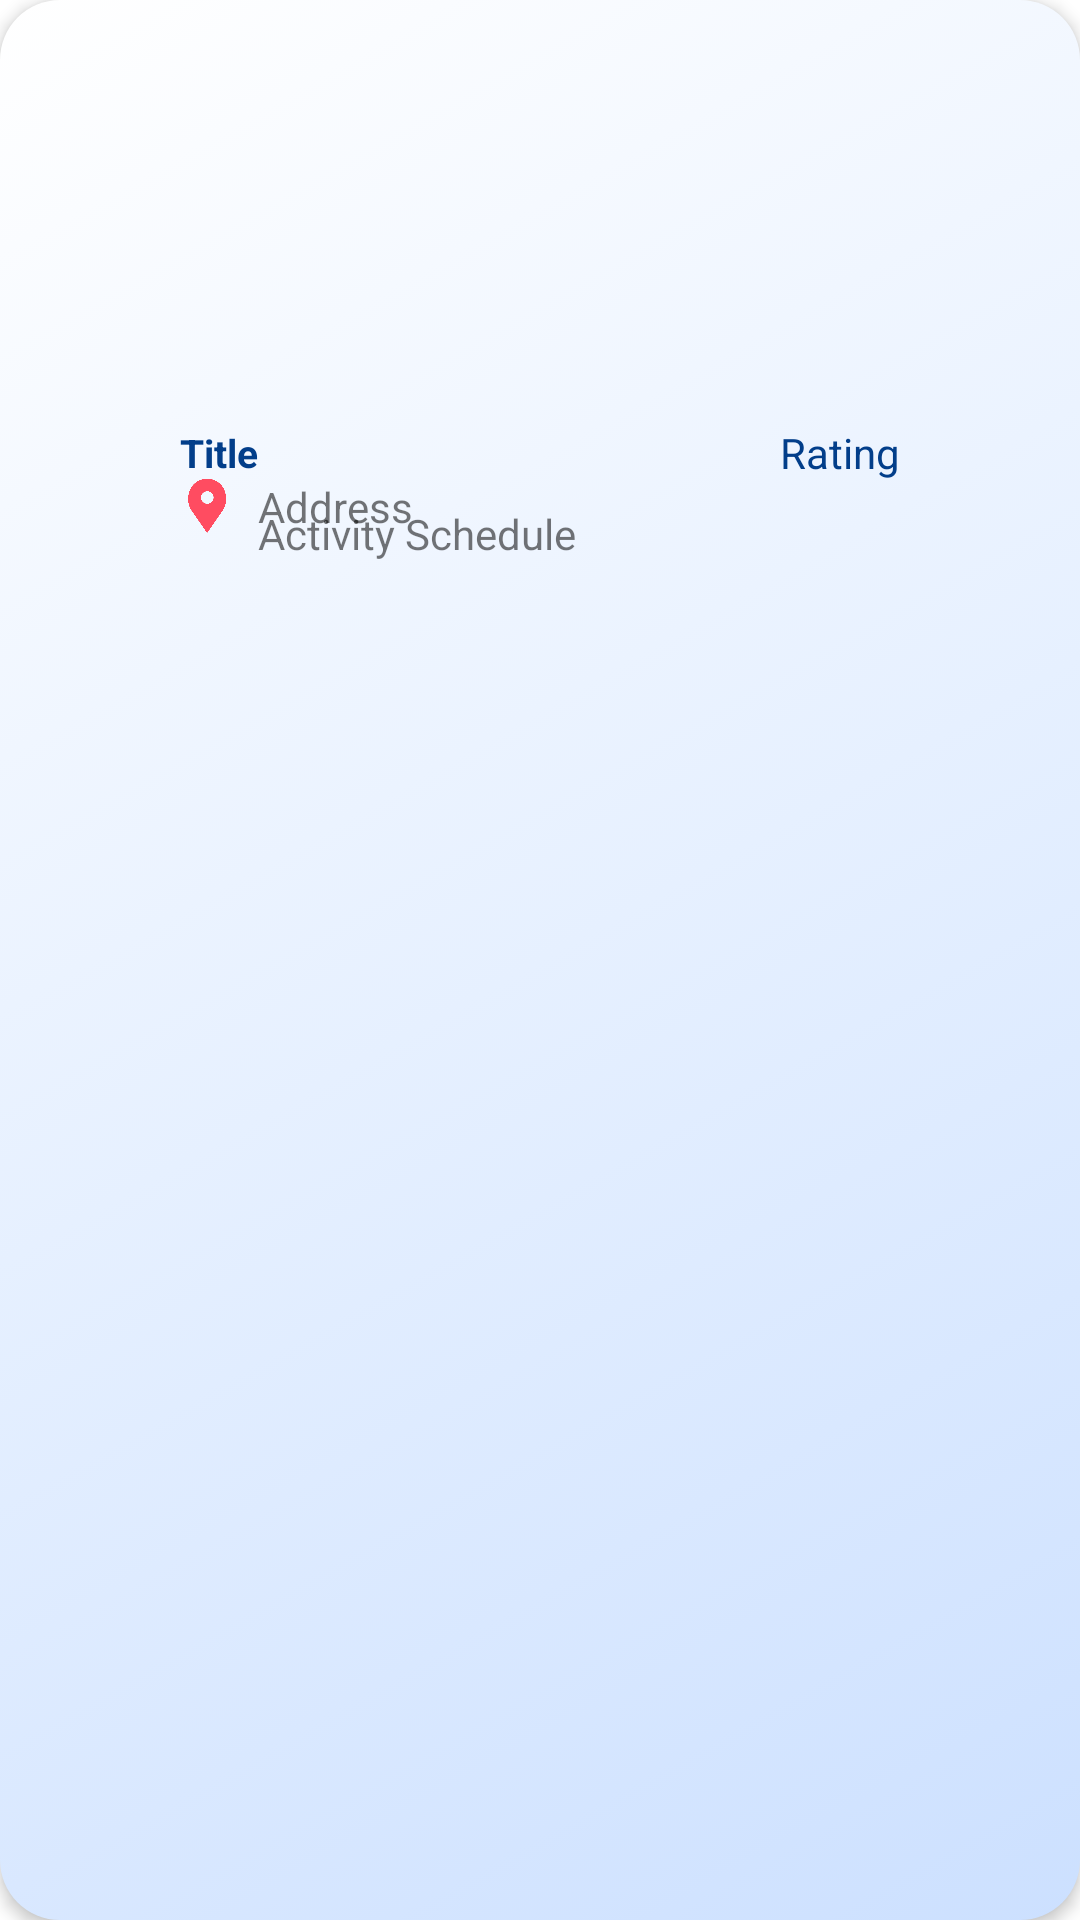

Android layout source for this screen:
<!-- AndroidManifest.xml: application theme Theme.SmuNavigator -->
<!-- res/layout/viewholder_committee.xml -->
<?xml version="1.0" encoding="utf-8"?>
<androidx.constraintlayout.widget.ConstraintLayout xmlns:android="http://schemas.android.com/apk/res/android"
    xmlns:app="http://schemas.android.com/apk/res-auto"
    xmlns:tools="http://schemas.android.com/tools"
    android:layout_width="wrap_content"
    android:layout_height="215dp"
    android:layout_margin="8dp"
    android:background="@drawable/gradient_corner_bg"
    android:elevation="3dp">

    <com.google.android.material.imageview.ShapeableImageView
        android:id="@+id/picC"
        android:layout_width="240dp"
        android:layout_height="130dp"
        android:layout_margin="8dp"
        android:scaleType="centerCrop"
        app:layout_constraintEnd_toEndOf="parent"
        app:layout_constraintStart_toStartOf="parent"
        app:layout_constraintTop_toTopOf="parent"
        app:shapeAppearanceOverlay="@style/ShapeAppearanceOverlay.App.circleIMageView"
        tools:srcCompat="@tools:sample/backgrounds/scenic" />

    <TextView
        android:id="@+id/titleTxt"
        android:layout_width="0dp"
        android:maxLines="2"
        android:ellipsize="end"
        android:layout_height="wrap_content"
        android:layout_marginTop="4dp"
        android:text="@string/title"
        android:textColor="@color/blue_dark"
        android:textSize="13sp"
        android:textStyle="bold"
        app:layout_constraintEnd_toStartOf="@id/imageView7"
        app:layout_constraintStart_toStartOf="@id/picC"
        app:layout_constraintTop_toBottomOf="@+id/picC" />

    <TextView
        android:id="@+id/scoreTxt"
        android:layout_width="wrap_content"
        android:layout_height="wrap_content"
        android:text="@string/rating"
        android:textColor="@color/blue_dark"
        app:layout_constraintTop_toTopOf="@id/titleTxt"
        app:layout_constraintEnd_toEndOf="@id/picC"
        app:layout_constraintBottom_toBottomOf="@id/titleTxt" />

    <ImageView
        android:id="@+id/imageView7"
        android:layout_width="0dp"
        android:layout_height="wrap_content"
        android:layout_marginEnd="8dp"
        app:layout_constraintBottom_toBottomOf="@+id/scoreTxt"
        app:layout_constraintEnd_toStartOf="@+id/scoreTxt"
        app:layout_constraintTop_toTopOf="@id/scoreTxt"
        app:srcCompat="@drawable/star" />

    <ImageView
        android:id="@+id/imageView9"
        android:layout_width="18dp"
        android:layout_height="0dp"
        android:adjustViewBounds="true"
        android:scaleType="fitCenter"
        app:layout_constraintStart_toStartOf="@id/titleTxt"
        app:layout_constraintTop_toBottomOf="@+id/titleTxt"
        app:srcCompat="@drawable/location3"
        app:tint="@color/alert_pink" />

    <TextView
        android:id="@+id/addressTxt"
        android:layout_width="0dp"
        android:layout_height="wrap_content"
        android:layout_marginStart="8dp"
        android:text="Address"
        app:layout_constraintBottom_toBottomOf="@+id/imageView9"
        app:layout_constraintStart_toEndOf="@id/imageView9"
        app:layout_constraintEnd_toEndOf="parent"
        app:layout_constraintTop_toTopOf="@id/imageView9"/>

    <ImageView
        android:id="@+id/timeImage"
        android:layout_width="18dp"
        android:layout_height="0dp"
        android:adjustViewBounds="true"
        android:scaleType="fitCenter"
        app:layout_constraintStart_toStartOf="@id/imageView9"
        app:layout_constraintTop_toBottomOf="@+id/imageView9"
        app:srcCompat="@drawable/clock" />

    <TextView
        android:id="@+id/openTxt"
        android:layout_width="0dp"
        android:layout_height="wrap_content"
        android:layout_marginStart="8dp"
        android:text="@string/activity_schedule"
        android:maxLines="3"
        android:ellipsize="end"
        android:layout_marginEnd="8dp"
        android:textSize="14sp"
        app:layout_constraintStart_toEndOf="@id/timeImage"
        app:layout_constraintTop_toTopOf="@id/timeImage"
        app:layout_constraintBottom_toBottomOf="@id/timeImage"
        app:layout_constraintEnd_toEndOf="parent" />


</androidx.constraintlayout.widget.ConstraintLayout>
<!-- resources referenced by this layout -->
<resources>
  <color name="alert_pink">#FF4C61</color>
  <color name="blue_dark">#023E8A</color>
  <!-- drawable gradient_corner_bg (drawable) -->
  <?xml version="1.0" encoding="utf-8"?>
  <selector xmlns:android="http://schemas.android.com/apk/res/android">
  
      <item>
          <shape android:shape="rectangle">
              <corners android:radius="20dp" />
  
              
              <gradient
                  android:type="linear"
                  android:angle="315"
                  android:startColor="#ffffff"
                  android:centerColor="#e6f0ff"
                  android:endColor="#cce0ff"
                  android:gradientRadius="450dp"
                  android:useLevel="false"/>
          </shape>
      </item>
  
  </selector>
  <!-- drawable location3: png bitmap (drawable, 19369 bytes) -->
  <string name="activity_schedule">Activity Schedule</string>
  <string name="rating">Rating</string>
  <string name="title">Title</string>
  <style name="ShapeAppearanceOverlay.App.circleIMageView" parent="">
          <item name="cornerFamily">rounded</item>
          <item name="cornerSize"> 20dp</item>
      </style>
  <style name="Theme.SmuNavigator" parent="Theme.MaterialComponents.DayNight.NoActionBar">
          <item name="colorPrimary">@color/blue_dark</item>
          <item name="colorPrimaryDark">@color/blue_dark</item>
          <item name="colorAccent">@color/blue_light</item>
          <item name="android:statusBarColor">@android:color/transparent</item>
          <item name="android:navigationBarColor">@color/white</item>
      </style>
  <color name="blue_light">#3A86FF</color>
  <color name="white">#FFFFFF</color>
</resources>
